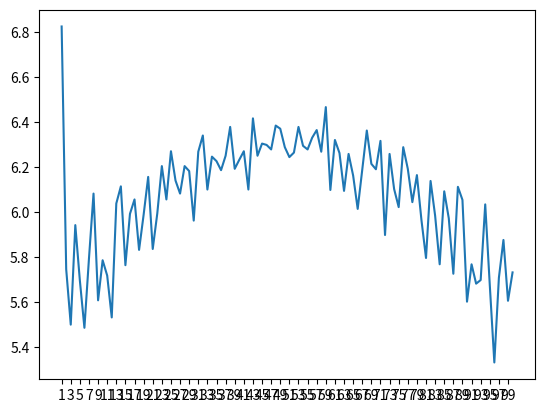

Reproduce this figure in Python.
import math
import random

# For this to work install matplot lib: `python -m pip install matplotlib`
import matplotlib.pyplot as plt


# target_number = int(input("Please enter your target number\n"))
def binary_guesser(guess, target_number, lower_bound, upper_bound):
    if target_number < guess:
        upper_bound = guess
        guess -= math.ceil((guess - lower_bound) / 2)
    else:
        lower_bound = guess
        guess += math.ceil((upper_bound - guess) / 2)

    return guess, lower_bound, upper_bound


def run(target_number, guesser):
    lower_bound = 1
    upper_bound = 101
    counter = 1
    guess = random.randrange(1, 101)
    while True:
        # print('Guessed number: {}'.format(guess))
        if guess == target_number:
            # print('The number is {}'.format(guess))
            # print('It took me {} rounds.'.format(counter))
            return counter
        guess, lower_bound, upper_bound = guesser(
            guess, target_number, lower_bound, upper_bound
        )
        counter += 1


averages = []
for i in range(1, 101):
    tries = []
    for _ in range(500):
        tries.append(run(i, binary_guesser))
    averages.append(sum(tries) / len(tries))

plt.plot(list(range(1, 101)), averages)
plt.savefig("average_tries_vs_target_number.png")
plt.xticks(range(1, 101, 2))
plt.show()

print(sum(averages) / len(averages))
